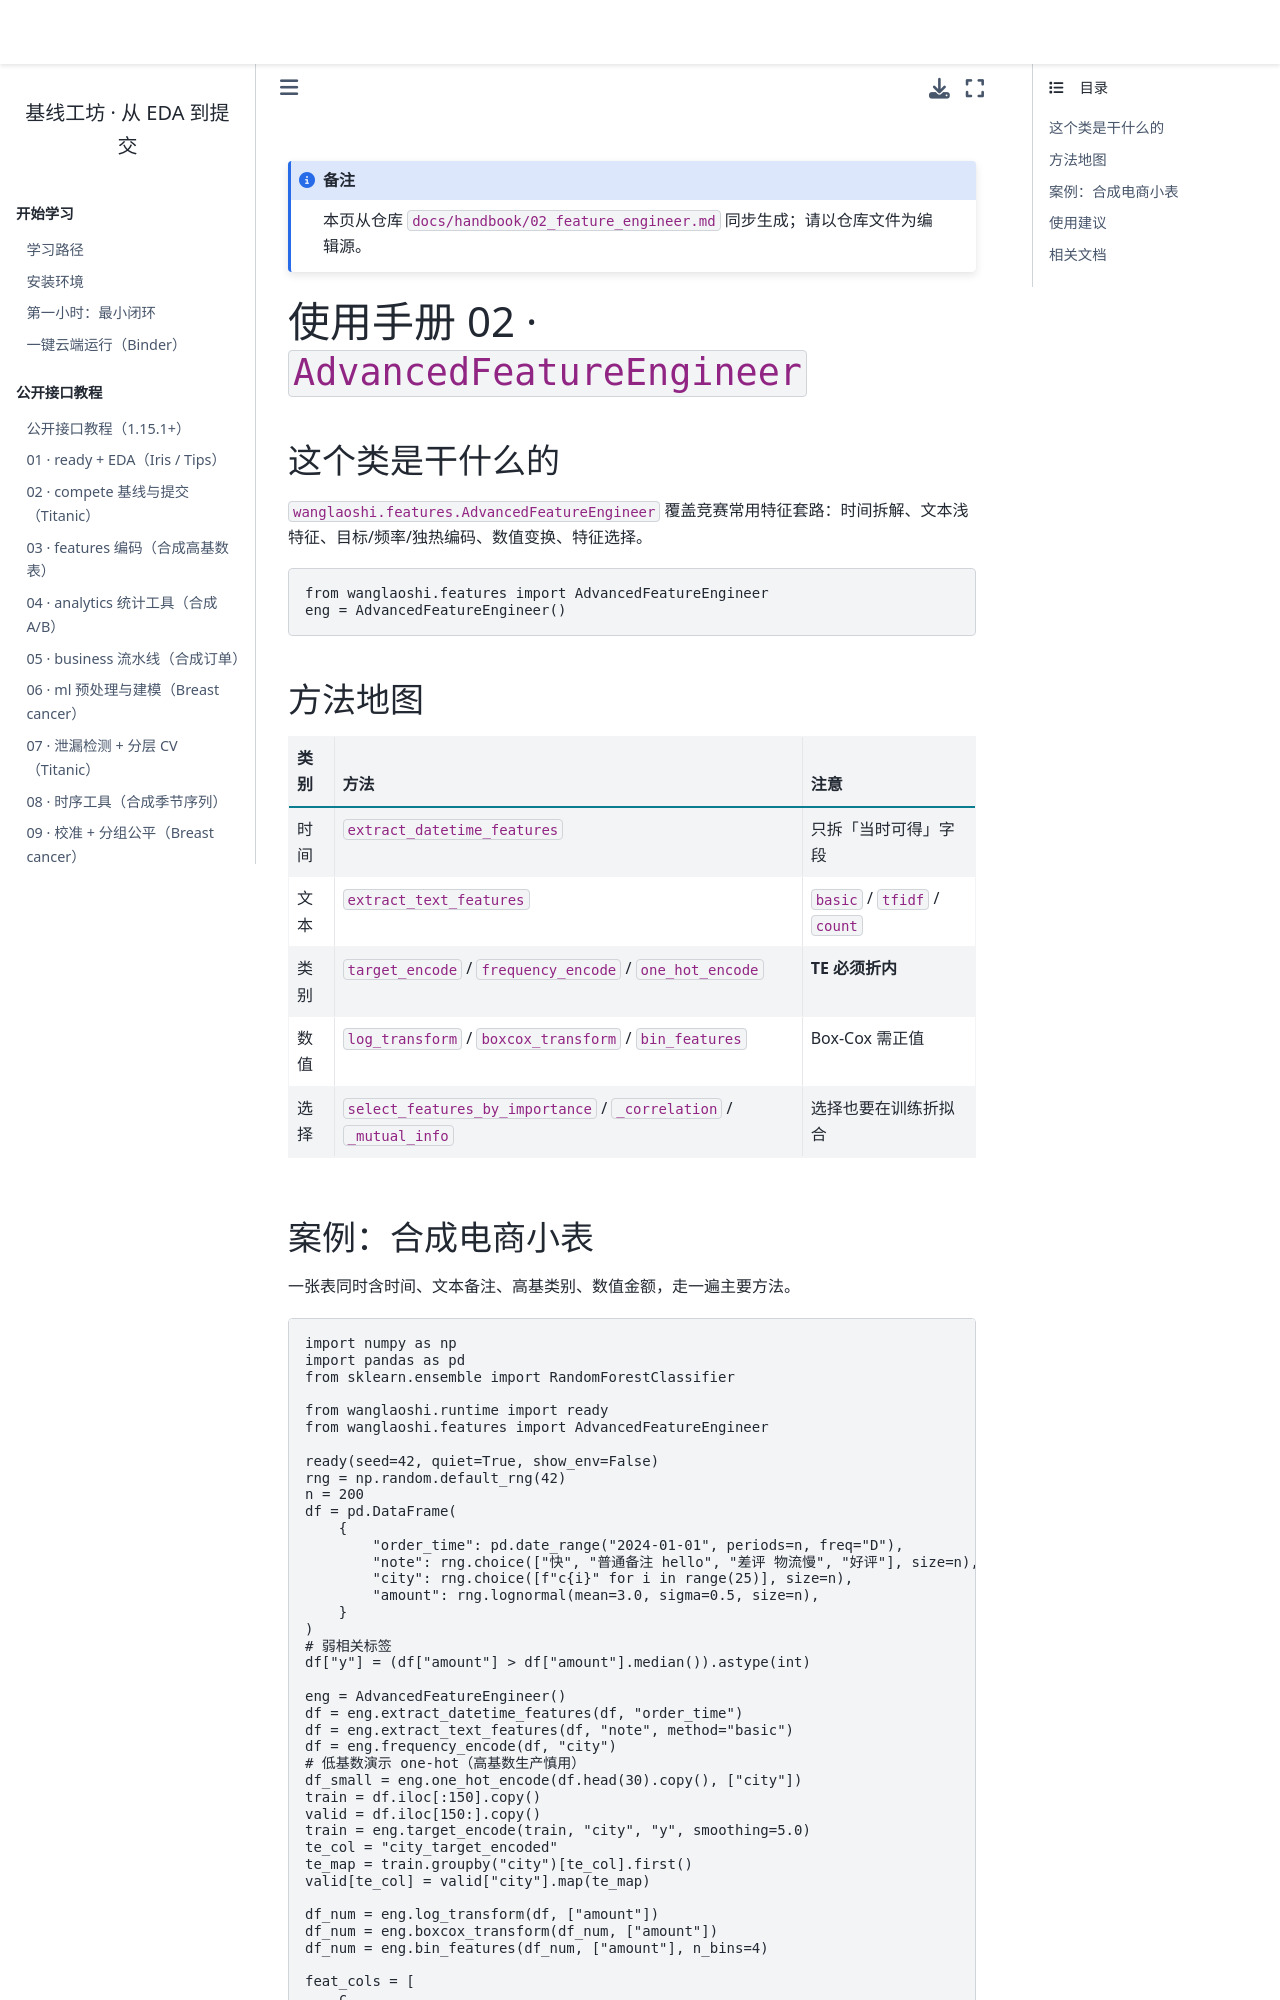

repository: WangLaoShi/wanglaoshi-pypi · page: handbook/02_feature_engineer.html · generator: jekyll

# 使用手册 02 · `AdvancedFeatureEngineer`

## 这个类是干什么的

`wanglaoshi.features.AdvancedFeatureEngineer` 覆盖竞赛常用特征套路：时间拆解、文本浅特征、目标/频率/独热编码、数值变换、特征选择。

```python
from wanglaoshi.features import AdvancedFeatureEngineer
eng = AdvancedFeatureEngineer()
```

## 方法地图

| 类别 | 方法 | 注意 |
| --- | --- | --- |
| 时间 | `extract_datetime_features` | 只拆「当时可得」字段 |
| 文本 | `extract_text_features` | `basic` / `tfidf` / `count` |
| 类别 | `target_encode` / `frequency_encode` / `one_hot_encode` | **TE 必须折内** |
| 数值 | `log_transform` / `boxcox_transform` / `bin_features` | Box-Cox 需正值 |
| 选择 | `select_features_by_importance` / `_correlation` / `_mutual_info` | 选择也要在训练折拟合 |
